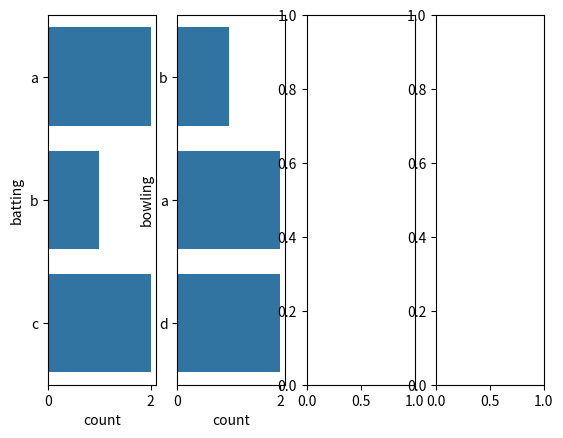

Write Python code to recreate this figure.
import seaborn as sns
import pandas as pd
import matplotlib.pyplot as plt

batData = ['a','b','c','a','c']
bowlData = ['b','a','d','d','a']

df=pd.DataFrame()
df['batting']=batData
df['bowling']=bowlData

plt.figure(figsize=(24, 20))
fig, ax =plt.subplots(1,4)
sns.countplot(df['batting'], ax=ax[0])
sns.countplot(df['bowling'], ax=ax[1])
fig.show()

print ('show ?')